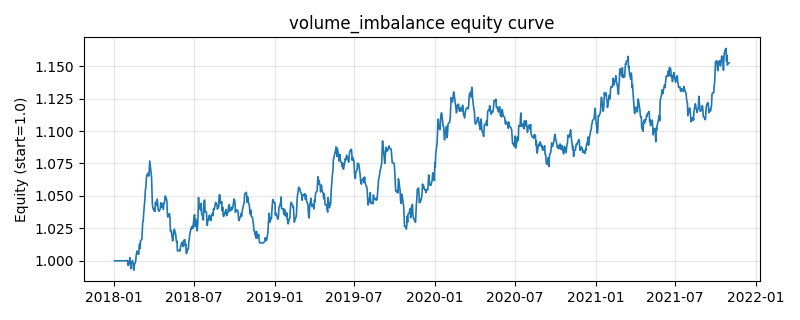

Source data for this figure (header and first rows):
, equity
2018-01-02, 1.0
2018-01-03, 1.0
2018-01-04, 1.0
2018-01-05, 1.0
2018-01-08, 1.0
2018-01-09, 1.0
2018-01-10, 1.0
2018-01-11, 1.0
2018-01-12, 1.0
2018-01-15, 1.0
2018-01-16, 1.0
2018-01-17, 1.0
2018-01-18, 1.0
2018-01-19, 1.0
2018-01-22, 1.0
2018-01-23, 1.0
2018-01-24, 1.0
2018-01-25, 1.0
2018-01-26, 1.0
2018-01-29, 0.9999
2018-01-30, 1
2018-01-31, 1
2018-02-01, 0.9992
2018-02-02, 0.9964
2018-02-05, 1
2018-02-06, 1.002
2018-02-07, 0.9979
2018-02-08, 0.9939
2018-02-09, 0.9985
2018-02-12, 1
2018-02-13, 0.9977
2018-02-14, 0.9939
2018-02-15, 0.9928
2018-02-16, 0.9969
2018-02-19, 0.9996
2018-02-20, 1.004
2018-02-21, 1.006
2018-02-22, 1.008
2018-02-23, 1.005
2018-02-26, 1.005
2018-02-27, 1.011
2018-02-28, 1.013
2018-03-01, 1.01
2018-03-02, 1.015
2018-03-05, 1.017
2018-03-06, 1.022
2018-03-07, 1.03
2018-03-08, 1.03
2018-03-09, 1.036
2018-03-12, 1.048
2018-03-13, 1.055
2018-03-14, 1.056
2018-03-15, 1.062
2018-03-16, 1.066
2018-03-19, 1.067
2018-03-20, 1.065
2018-03-21, 1.066
2018-03-22, 1.071
2018-03-23, 1.077
2018-03-26, 1.067
... 940 more rows
